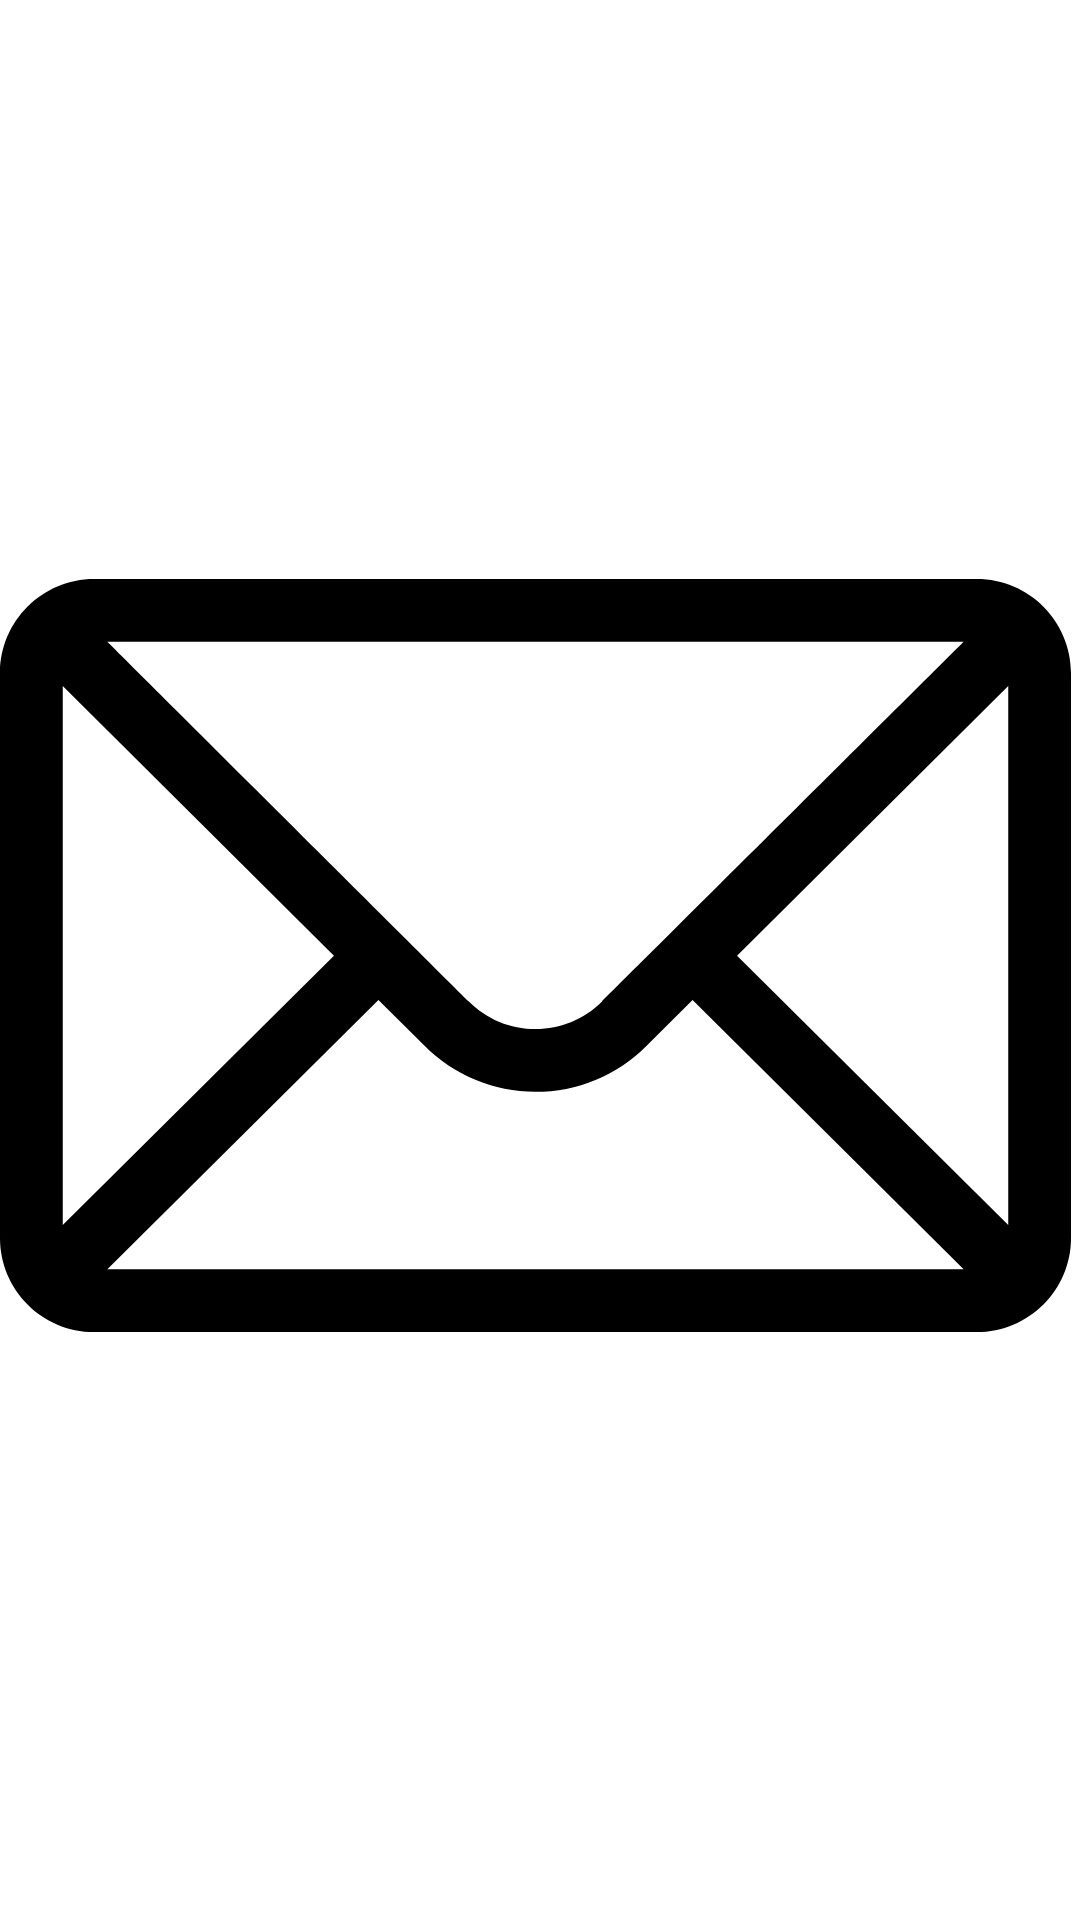

Here is an Android app screen rendered from its layout file. Give the layout XML and the strings, colors and styles it references.
<!-- AndroidManifest.xml: application theme Theme.BetonApp -->
<!-- res/layout/view_note_btn.xml -->
<?xml version="1.0" encoding="utf-8"?>
<androidx.constraintlayout.widget.ConstraintLayout xmlns:android="http://schemas.android.com/apk/res/android"
    xmlns:app="http://schemas.android.com/apk/res-auto"
    xmlns:tools="http://schemas.android.com/tools"
    android:layout_width="match_parent"
    android:layout_height="match_parent">

    <ImageButton
        android:id="@+id/note_btn"
        android:layout_width="match_parent"
        android:layout_height="match_parent"
        android:layout_marginEnd="3dp"
        android:layout_marginRight="3dp"
        android:layout_marginBottom="3dp"
        android:background="@drawable/ic_note_btn_bg"
        android:scaleType="fitCenter"
        app:layout_constraintBottom_toBottomOf="parent"
        app:layout_constraintEnd_toEndOf="parent"
        app:layout_constraintStart_toStartOf="parent"
        app:layout_constraintTop_toTopOf="parent"
        app:srcCompat="@drawable/ic_mail" />

    <View
        android:id="@+id/note_view"
        android:layout_width="10dp"
        android:layout_height="10dp"
        android:layout_marginBottom="5dp"
        android:background="@drawable/ic_notification"
        android:visibility="invisible"
        app:layout_constraintBottom_toBottomOf="parent"
        app:layout_constraintEnd_toEndOf="parent"
        tools:visibility="visible" />
</androidx.constraintlayout.widget.ConstraintLayout>
<!-- resources referenced by this layout -->
<resources>
  <!-- drawable ic_mail (drawable) -->
  <vector android:height="24dp" android:viewportHeight="512"
      android:viewportWidth="512" android:width="24dp" xmlns:android="http://schemas.android.com/apk/res/android">
      <path android:fillColor="#FF000000" android:pathData="M467,76H45C20.137,76 0,96.262 0,121v270c0,24.885 20.285,45 45,45h422c24.655,0 45,-20.03 45,-45V121C512,96.306 491.943,76 467,76zM460.698,106c-9.194,9.145 -167.415,166.533 -172.878,171.967c-8.5,8.5 -19.8,13.18 -31.82,13.18s-23.32,-4.681 -31.848,-13.208C220.478,274.284 64.003,118.634 51.302,106H460.698zM30,384.894V127.125L159.638,256.08L30,384.894zM51.321,406l129.587,-128.763l22.059,21.943c14.166,14.166 33,21.967 53.033,21.967c20.033,0 38.867,-7.801 53.005,-21.939l22.087,-21.971L460.679,406H51.321zM482,384.894L352.362,256.08L482,127.125V384.894z"/>
  </vector>
  <!-- drawable ic_note_btn_bg (drawable-v21) -->
  <?xml version="1.0" encoding="utf-8"?>
  <ripple xmlns:android="http://schemas.android.com/apk/res/android" android:color="@color/ripple">
  
  </ripple>
  <!-- drawable ic_notification (drawable) -->
  <?xml version="1.0" encoding="utf-8"?>
  <selector xmlns:android="http://schemas.android.com/apk/res/android">
      <item>
          <shape android:shape="oval">
              <solid android:color="@color/error_500" />
          </shape>
      </item>
  </selector>
  <style name="Theme.BetonApp" parent="Theme.MaterialComponents.DayNight.DarkActionBar">
          
          <item name="colorPrimary">@color/yellow_500</item>
          <item name="colorPrimaryVariant">@color/yellow_700</item>
          <item name="colorOnPrimary">@color/white</item>
          
          <item name="colorSecondary">@color/blue_200</item>
          <item name="colorSecondaryVariant">@color/blue_700</item>
          <item name="colorOnSecondary">@color/black</item>
          
          <item name="android:statusBarColor" tools:targetApi="l">?attr/colorPrimaryVariant</item>
          
  
          <item name="fontFamily">@font/noto_sans</item>
      </style>
  <color name="ripple">#3D000000</color>
  <color name="error_500">#FFF23C00</color>
  <color name="yellow_500">#FFf6e017</color>
  <color name="yellow_700">#FFF6B60B</color>
  <color name="white">#FFFFFFFF</color>
  <color name="blue_200">#FF9ca1fa</color>
  <color name="blue_700">#FF0027da</color>
  <color name="black">#FF000000</color>
</resources>
